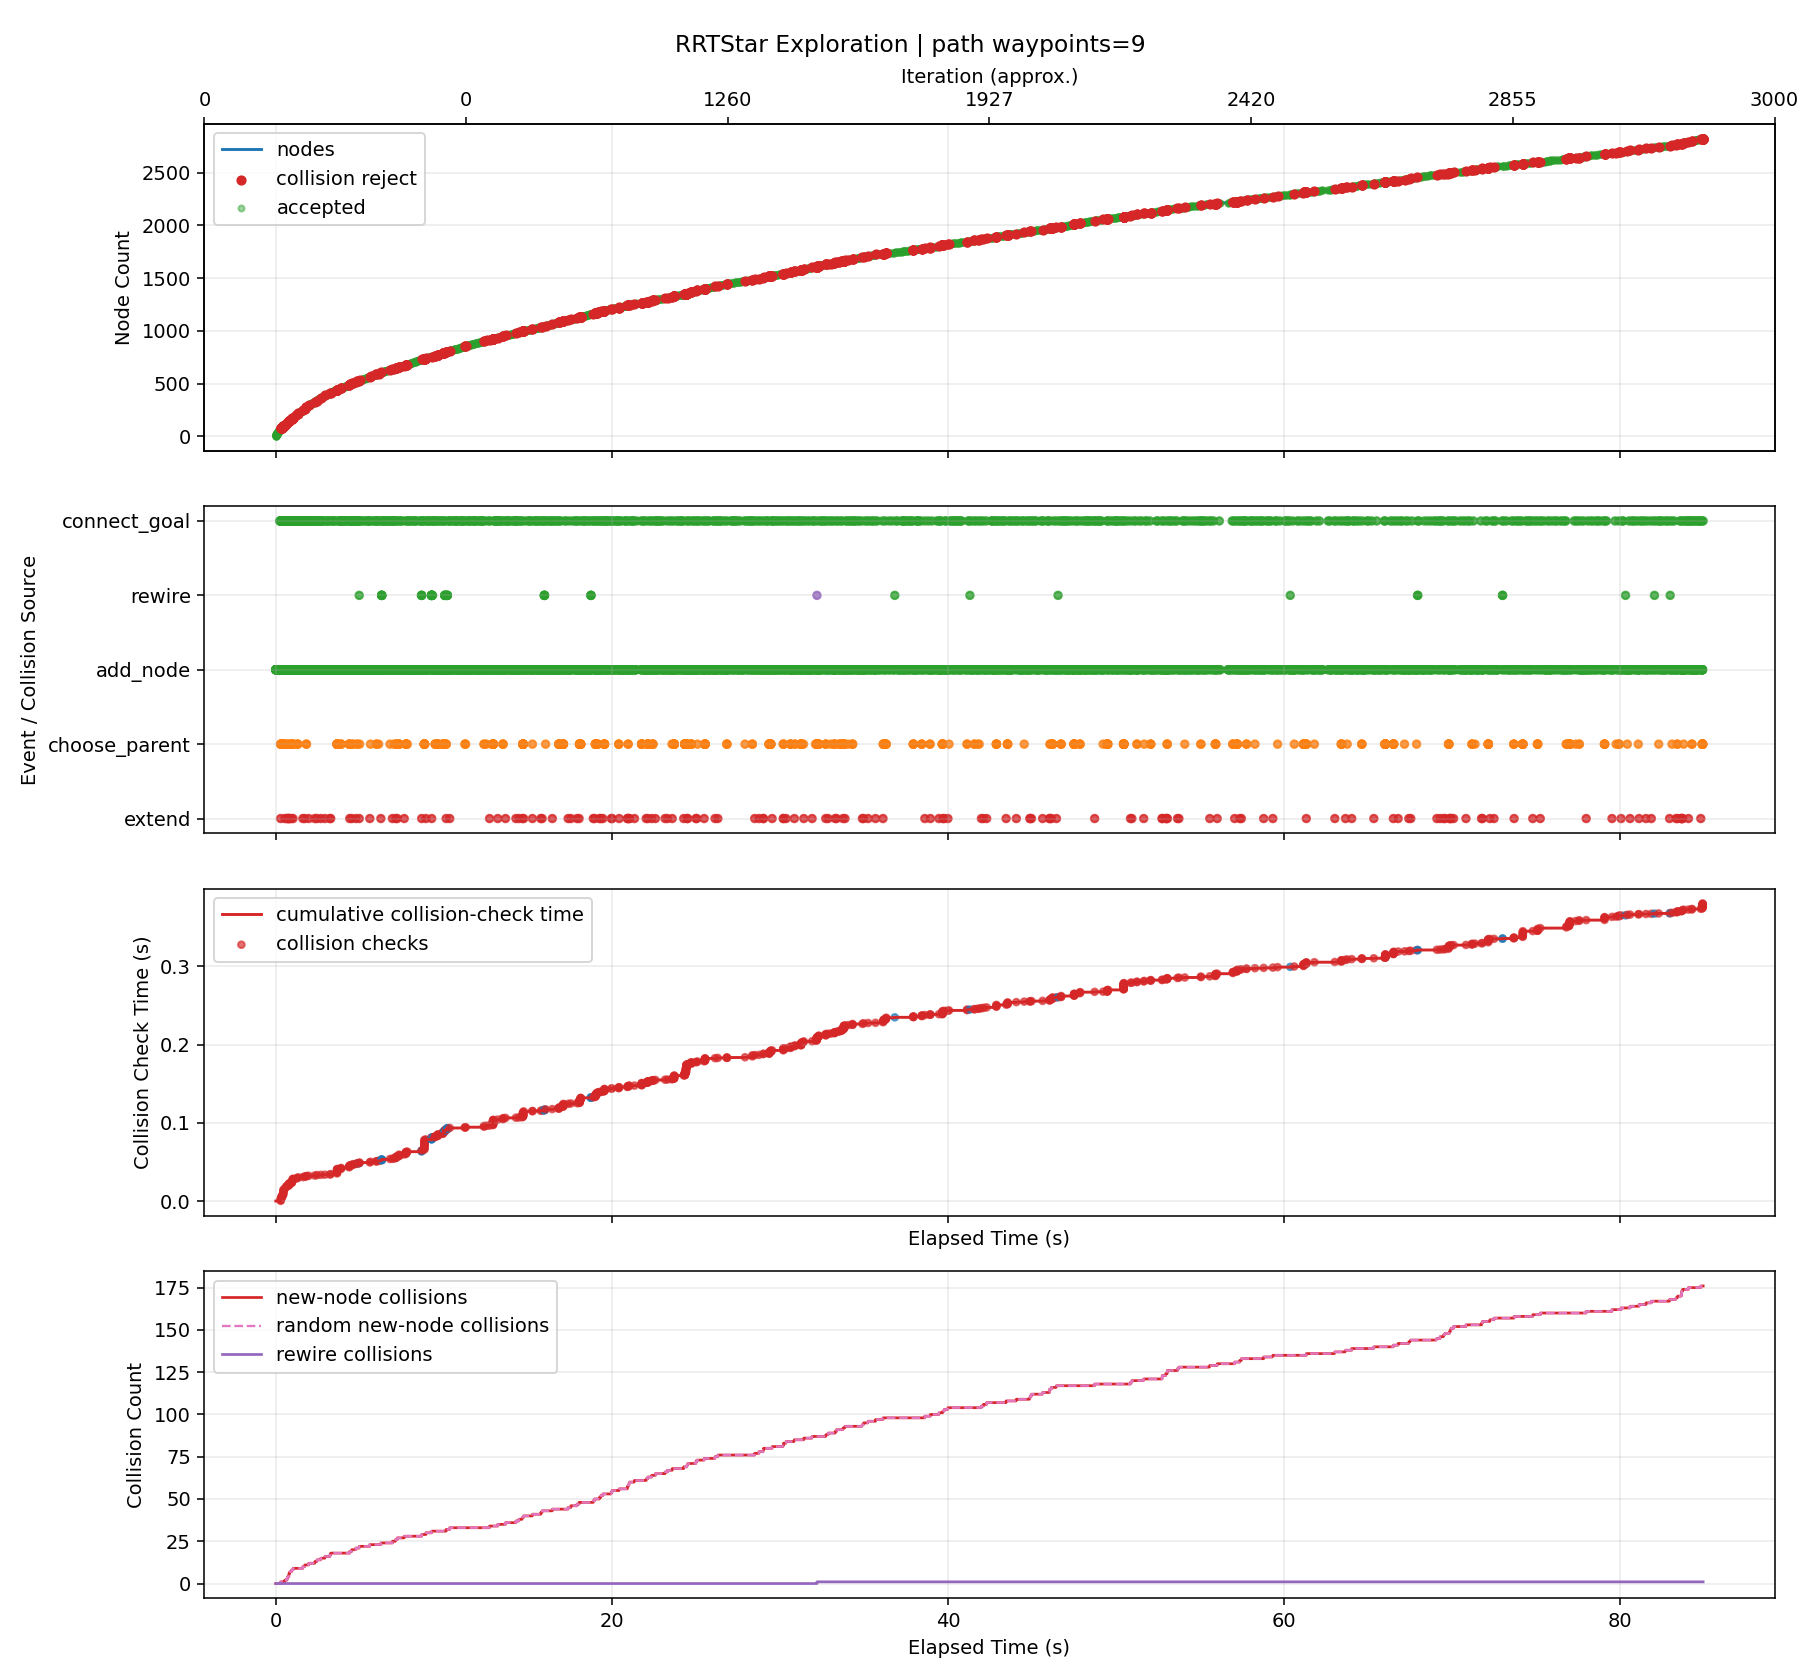

The table this chart was drawn from, first rows:
iteration, phase, sample_type, nearest_idx, node_count, elapsed_s, phase_elapsed_s, collision_check_elapsed_s, new_node_collision_count, random_new_node_collision_count, rewire_collision_count, accepted, collision, collision_pairs, collision_q, collision_alpha, reason, cost, from_q, to_q, sample_q
0, add_node, random, 0, 2, 0.0002601, , , 0, 0, 0, True, False, , , , best_parent=0, 0.08, [0.0, 0.0, 0.0, 0.0, 0.0, 0.0, 0.0, 0.0], [0.020739, -0.047852, -0.223769, 0.21014…, [0.200284, -0.462133, -2.161066, 2.02950…
1, add_node, goal_bias, 0, 3, 0.0006696, , , 0, 0, 0, True, False, , , , best_parent=0, 0.08, [0.0, 0.0, 0.0, 0.0, 0.0, 0.0, 0.0, 0.0], [0.363906, 0.05941, 0.186547, -0.046001,…, [6.125336, 1.0, 3.14, -0.774292, 0.88659…
2, add_node, random, 2, 4, 0.001427, , , 0, 0, 0, True, False, , , , best_parent=0, 0.146, [0.0, 0.0, 0.0, 0.0, 0.0, 0.0, 0.0, 0.0], [0.737926, 0.134933, 0.292439, -0.169035…, [4.650438, 0.924959, 1.400147, -1.456061…
3, add_node, random, 3, 5, 0.002493, , , 0, 0, 0, True, False, , , , best_parent=0, 0.1949, [0.0, 0.0, 0.0, 0.0, 0.0, 0.0, 0.0, 0.0], [0.974072, 0.166817, 0.188961, -0.342444…, [3.250077, 0.474119, -0.808372, -2.01378…
4, add_node, random, 4, 6, 0.003973, , , 0, 0, 0, True, False, , , , best_parent=0, 0.2429, [0.0, 0.0, 0.0, 0.0, 0.0, 0.0, 0.0, 0.0], [1.478027, 0.131094, 0.407433, -0.450853…, [7.606912, -0.303358, 3.064389, -1.76928…
5, add_node, goal_bias, 5, 7, 0.005809, , , 0, 0, 0, True, False, , , , best_parent=0, 0.3072, [0.0, 0.0, 0.0, 0.0, 0.0, 0.0, 0.0, 0.0], [1.79968, 0.191233, 0.596562, -0.47324, …, [6.125336, 1.0, 3.14, -0.774292, 0.88659…
6, add_node, random, 3, 8, 0.007659, , , 0, 0, 0, True, False, , , , best_parent=0, 0.1694, [0.0, 0.0, 0.0, 0.0, 0.0, 0.0, 0.0, 0.0], [0.852234, 0.149459, 0.336599, -0.04761,…, [1.321006, 0.209027, 0.517696, 0.450346,…
7, add_node, random, 6, 9, 0.01, , , 0, 0, 0, True, False, , , , best_parent=0, 0.3406, [0.0, 0.0, 0.0, 0.0, 0.0, 0.0, 0.0, 0.0], [1.963755, 0.180518, 0.79733, -0.638748,…, [3.49881, 0.080269, 2.675683, -2.187217,…
8, add_node, goal_bias, 8, 10, 0.01236, , , 0, 0, 0, True, False, , , , best_parent=2, 0.4127, [0.363906, 0.05941, 0.186547, -0.046001,…, [2.27393, 0.241597, 0.971936, -0.648851,…, [6.125336, 1.0, 3.14, -0.774292, 0.88659…
9, add_node, random, 4, 11, 0.01492, , , 0, 0, 0, True, False, , , , best_parent=0, 0.2178, [0.0, 0.0, 0.0, 0.0, 0.0, 0.0, 0.0, 0.0], [0.909062, 0.107452, 0.048778, -0.579619…, [0.31504, -0.434999, -1.232149, -2.74680…
10, add_node, random, 9, 12, 0.01766, , , 0, 0, 0, True, False, , , , best_parent=8, 0.4563, [1.963755, 0.180518, 0.79733, -0.638748,…, [2.610032, 0.226185, 1.000351, -0.775331…, [6.268193, 0.058447, 1.309619, -2.151957…
11, add_node, random, 11, 13, 0.01996, , , 0, 0, 0, True, False, , , , best_parent=5, 0.4836, [1.478027, 0.131094, 0.407433, -0.450853…, [2.882234, 0.230823, 1.076272, -0.913924…, [5.957876, 0.283226, 1.93411, -2.479897,…
12, add_node, goal_bias, 11, 14, 0.02265, , , 0, 0, 0, True, False, , , , best_parent=6, 0.5159, [1.79968, 0.191233, 0.596562, -0.47324, …, [2.893231, 0.288525, 1.172724, -0.775248…, [6.125336, 1.0, 3.14, -0.774292, 0.88659…
13, add_node, random, 7, 15, 0.02603, , , 0, 0, 0, True, False, , , , best_parent=0, 0.2203, [0.0, 0.0, 0.0, 0.0, 0.0, 0.0, 0.0, 0.0], [1.206659, 0.201153, 0.403921, -0.069487…, [4.821727, 0.728422, 1.090586, -0.292621…
14, add_node, random, 1, 16, 0.02863, , , 0, 0, 0, True, False, , , , best_parent=0, 0.117, [0.0, 0.0, 0.0, 0.0, 0.0, 0.0, 0.0, 0.0], [0.060166, -0.039099, 0.000791, 0.46596,…, [0.465924, 0.050976, 2.311817, 3.098617,…
15, add_node, random, 13, 17, 0.03084, , , 0, 0, 0, True, False, , , , best_parent=6, 0.5331, [1.79968, 0.191233, 0.596562, -0.47324, …, [3.203362, 0.341046, 0.874765, -0.636193…, [6.791889, 0.948765, -2.572921, 0.972803…
16, add_node, random, 10, 18, 0.03454, , , 0, 0, 0, True, False, , , , best_parent=0, 0.236, [0.0, 0.0, 0.0, 0.0, 0.0, 0.0, 0.0, 0.0], [0.943476, -0.014169, -0.039971, -0.7604…, [1.184683, -0.866613, -0.662013, -2.0281…
17, add_node, random, 16, 19, 0.03704, , , 0, 0, 0, True, False, , , , best_parent=5, 0.5578, [1.478027, 0.131094, 0.407433, -0.450853…, [3.369443, 0.393686, 0.569872, -0.747923…, [5.200578, 0.974065, -2.791739, -1.97980…
18, add_node, random, 15, 20, 0.05243, , , 0, 0, 0, True, False, , , , best_parent=0, 0.1862, [0.0, 0.0, 0.0, 0.0, 0.0, 0.0, 0.0, 0.0], [0.301399, -0.074624, -0.044379, 0.55936…, [2.541456, -0.404506, -0.463825, 1.42670…
19, add_node, random, 18, 21, 0.05523, , , 0, 0, 0, True, False, , , , best_parent=5, 0.5846, [1.478027, 0.131094, 0.407433, -0.450853…, [3.742908, 0.421644, 0.336487, -0.662621…, [7.146887, 0.676472, -1.790726, 0.114868…
20, add_node, random, 10, 22, 0.05987, , , 0, 0, 0, True, False, , , , best_parent=0, 0.249, [0.0, 0.0, 0.0, 0.0, 0.0, 0.0, 0.0, 0.0], [0.942043, 0.185294, -0.224078, -0.68735…, [1.272313, 0.964821, -2.956498, -1.76617…
21, add_node, random, 15, 23, 0.06309, , , 0, 0, 0, True, False, , , , best_parent=0, 0.1583, [0.0, 0.0, 0.0, 0.0, 0.0, 0.0, 0.0, 0.0], [0.070855, 0.071154, -0.071544, 0.68223,…, [0.15759, 0.965785, -0.658501, 2.437121,…
22, add_node, goal_bias, 16, 24, 0.06544, , , 0, 0, 0, True, False, , , , best_parent=6, 0.5941, [1.79968, 0.191233, 0.596562, -0.47324, …, [3.460877, 0.39912, 1.074401, -0.648364,…, [6.125336, 1.0, 3.14, -0.774292, 0.88659…
23, add_node, goal_bias, 23, 25, 0.06804, , , 0, 0, 0, True, False, , , , best_parent=23, 0.6741, [3.460877, 0.39912, 1.074401, -0.648364,…, [3.718392, 0.457194, 1.274037, -0.660535…, [6.125336, 1.0, 3.14, -0.774292, 0.88659…
24, add_node, random, 20, 26, 0.07134, , , 0, 0, 0, True, False, , , , best_parent=6, 0.6391, [1.79968, 0.191233, 0.596562, -0.47324, …, [4.062099, 0.390613, 0.208688, -0.446422…, [7.367211, 0.069303, -1.114623, 1.792252…
25, add_node, random, 25, 27, 0.07495, , , 0, 0, 0, True, False, , , , best_parent=8, 0.6864, [1.963755, 0.180518, 0.79733, -0.638748,…, [4.26369, 0.378898, 0.170879, -0.206232,…, [6.376123, 0.256135, -0.225316, 2.310659…
26, add_node, random, 17, 28, 0.07886, , , 0, 0, 0, True, False, , , , best_parent=0, 0.2935, [0.0, 0.0, 0.0, 0.0, 0.0, 0.0, 0.0, 0.0], [1.097004, -0.11597, -0.194129, -0.84006…, [2.056412, -0.752131, -1.157474, -1.3373…
27, add_node, random, 24, 29, 0.08249, , , 0, 0, 0, True, False, , , , best_parent=9, 0.6969, [2.27393, 0.241597, 0.971936, -0.648851,…, [3.793271, 0.411751, 1.17622, -0.708252,…, [4.359982, 0.06782, 0.4359, -1.069395, -…
28, add_node, random, 27, 30, 0.08678, , , 0, 0, 0, True, False, , , , best_parent=0, 0.3302, [0.0, 0.0, 0.0, 0.0, 0.0, 0.0, 0.0, 0.0], [1.238397, -0.097021, -0.202211, -1.0067…, [2.547155, 0.078366, -0.277019, -2.54970…
29, add_node, goal_bias, 28, 31, 0.08959, , , 0, 0, 0, True, False, , , , best_parent=28, 0.7769, [3.793271, 0.411751, 1.17622, -0.708252,…, [4.048525, 0.476137, 1.391164, -0.71548,…, [6.125336, 1.0, 3.14, -0.774292, 0.88659…
30, add_node, random, 28, 32, 0.09352, , , 0, 0, 0, True, False, , , , best_parent=9, 0.6887, [2.27393, 0.241597, 0.971936, -0.648851,…, [3.833673, 0.306416, 1.197952, -0.437214…, [4.050142, -0.257953, 1.314391, 1.014973…
31, add_node, random, 1, 33, 0.09796, , , 0, 0, 0, True, False, , , , best_parent=0, 0.1184, [0.0, 0.0, 0.0, 0.0, 0.0, 0.0, 0.0, 0.0], [0.040963, -0.096802, -0.508561, 0.04646…, [0.183374, -0.441488, -2.513958, -1.1061…
32, add_node, random, 26, 34, 0.1017, , , 0, 0, 0, True, False, , , , best_parent=20, 0.7504, [3.742908, 0.421644, 0.336487, -0.662621…, [4.593021, 0.447413, 0.287458, -0.168974…, [6.703812, 0.886551, 1.034653, 0.069827,…
33, add_node, random, 14, 35, 0.1079, , , 0, 0, 0, True, False, , , , best_parent=0, 0.2479, [0.0, 0.0, 0.0, 0.0, 0.0, 0.0, 0.0, 0.0], [1.293922, 0.278775, 0.122588, -0.119086…, [1.833901, 0.7591, -1.618287, -0.426006,…
34, add_node, random, 34, 36, 0.1135, , , 0, 0, 0, True, False, , , , best_parent=0, 0.2855, [0.0, 0.0, 0.0, 0.0, 0.0, 0.0, 0.0, 0.0], [1.627278, 0.255864, -0.044147, 0.165428…, [4.833577, 0.035492, -1.647841, 2.901958…
35, add_node, random, 33, 37, 0.1171, , , 0, 0, 0, True, False, , , , best_parent=26, 0.7987, [4.26369, 0.378898, 0.170879, -0.206232,…, [4.707773, 0.363999, 0.124936, 0.115307,…, [5.59457, -0.280626, -1.131022, 2.312216…
36, add_node, random, 31, 38, 0.1206, , , 0, 0, 0, True, False, , , , best_parent=9, 0.7034, [2.27393, 0.241597, 0.971936, -0.648851,…, [3.743947, 0.168021, 1.201395, -0.512561…, [3.107063, -0.814321, 1.225835, -1.04737…
37, add_node, random, 37, 39, 0.1244, , , 0, 0, 0, True, False, , , , best_parent=9, 0.7171, [2.27393, 0.241597, 0.971936, -0.648851,…, [4.116053, 0.105075, 1.377708, -0.584761…, [6.891071, -0.364354, 2.692578, -1.12319…
38, add_node, random, 38, 40, 0.1289, , , 0, 0, 0, True, False, , , , best_parent=9, 0.7541, [2.27393, 0.241597, 0.971936, -0.648851,…, [4.381828, 0.040773, 1.248426, -0.660964…, [7.617704, -0.742112, -0.325613, -1.5887…
39, add_node, random, 26, 41, 0.1335, , , 0, 0, 0, True, False, , , , best_parent=9, 0.7428, [2.27393, 0.241597, 0.971936, -0.648851,…, [4.388988, 0.375011, 0.345783, 0.040145,…, [5.873259, 0.328965, 2.41769, 2.958721, …
40, add_node, random, 8, 42, 0.1402, , , 0, 0, 0, True, False, , , , best_parent=2, 0.3776, [0.363906, 0.05941, 0.186547, -0.046001,…, [1.773088, 0.248421, 0.924159, -0.681887…, [0.284171, 0.778673, 1.914567, -1.018753…
41, add_node, goal_bias, 30, 43, 0.1489, , , 0, 0, 0, True, False, , , , best_parent=30, 0.8569, [4.048525, 0.476137, 1.391164, -0.71548,…, [4.303779, 0.540523, 1.606107, -0.722709…, [6.125336, 1.0, 3.14, -0.774292, 0.88659…
42, add_node, random, 32, 44, 0.1542, , , 0, 0, 0, True, False, , , , best_parent=0, 0.1757, [0.0, 0.0, 0.0, 0.0, 0.0, 0.0, 0.0, 0.0], [0.19355, -0.15518, -0.586927, 0.00187, …, [1.318126, -0.58543, -1.164484, -0.32677…
43, add_node, random, 39, 45, 0.1586, , , 0, 0, 0, True, False, , , , best_parent=9, 0.7535, [2.27393, 0.241597, 0.971936, -0.648851,…, [4.22457, -0.007352, 0.960879, -0.626197…, [3.423935, -0.252369, -0.503096, -0.4491…
44, add_node, random, 43, 46, 0.1619, , , 0, 0, 0, True, False, , , , best_parent=0, 0.2318, [0.0, 0.0, 0.0, 0.0, 0.0, 0.0, 0.0, 0.0], [0.278114, -0.24565, -0.647056, 0.243354…, [0.716202, -0.714335, -0.958557, 1.49437…
45, add_node, goal_bias, 42, 47, 0.1643, , , 0, 0, 0, True, False, , , , best_parent=42, 0.9369, [4.303779, 0.540523, 1.606107, -0.722709…, [4.559033, 0.60491, 1.821051, -0.729937,…, [6.125336, 1.0, 3.14, -0.774292, 0.88659…
46, add_node, goal_bias, 46, 48, 0.1661, , , 0, 0, 0, True, False, , , , best_parent=24, 1.016, [3.718392, 0.457194, 1.274037, -0.660535…, [4.814288, 0.669296, 2.035995, -0.737165…, [6.125336, 1.0, 3.14, -0.774292, 0.88659…
47, add_node, goal_bias, 47, 49, 0.1673, , , 0, 0, 0, True, False, , , , best_parent=47, 1.096, [4.814288, 0.669296, 2.035995, -0.737165…, [5.069542, 0.733682, 2.250939, -0.744394…, [6.125336, 1.0, 3.14, -0.774292, 0.88659…
48, add_node, goal_bias, 48, 50, 0.1684, , , 0, 0, 0, True, False, , , , best_parent=47, 1.176, [4.814288, 0.669296, 2.035995, -0.737165…, [5.324796, 0.798069, 2.465883, -0.751622…, [6.125336, 1.0, 3.14, -0.774292, 0.88659…
49, add_node, random, 35, 51, 0.1744, , , 0, 0, 0, True, False, , , , best_parent=0, 0.3436, [0.0, 0.0, 0.0, 0.0, 0.0, 0.0, 0.0, 0.0], [1.88367, 0.321575, -0.142925, 0.105264,…, [3.899237, 0.83815, -0.919452, -0.367701…
50, add_node, random, 39, 52, 0.1779, , , 0, 0, 0, True, False, , , , best_parent=39, 0.8341, [4.381828, 0.040773, 1.248426, -0.660964…, [4.690081, 0.04405, 1.103088, -0.322608,…, [6.463623, 0.0629, 0.266877, 1.624128, 0…
51, add_node, random, 35, 53, 0.1826, , , 0, 0, 0, True, False, , , , best_parent=0, 0.3137, [0.0, 0.0, 0.0, 0.0, 0.0, 0.0, 0.0, 0.0], [1.778353, 0.190791, 0.229271, 0.410674,…, [3.035491, -0.350696, 2.504459, 2.451438…
52, add_node, random, 44, 54, 0.1856, , , 0, 0, 0, True, False, , , , best_parent=44, 0.8335, [4.22457, -0.007352, 0.960879, -0.626197…, [4.42434, -0.061662, 0.663113, -0.619688…, [6.826557, -0.71474, -2.917494, -0.54142…
53, add_node, random, 36, 55, 0.1884, , , 0, 0, 0, True, False, , , , best_parent=18, 0.8079, [3.369443, 0.393686, 0.569872, -0.747923…, [4.360436, 0.444972, 0.013185, 0.286626,…, [2.0723, 0.978399, -0.722991, 1.415215, …
54, add_node, random, 44, 56, 0.1917, , , 0, 0, 0, True, False, , , , best_parent=44, 0.8335, [4.22457, -0.007352, 0.960879, -0.626197…, [4.171247, 0.019819, 1.139945, -0.385364…, [3.630619, 0.295298, 2.955424, 2.056345,…
55, add_node, goal_bias, 49, 57, 0.1931, , , 0, 0, 0, True, False, , , , best_parent=49, 1.256, [5.324796, 0.798069, 2.465883, -0.751622…, [5.58005, 0.862455, 2.680827, -0.758851,…, [6.125336, 1.0, 3.14, -0.774292, 0.88659…
56, add_node, goal_bias, 56, 58, 0.1946, , , 0, 0, 0, True, False, , , , best_parent=56, 1.336, [5.58005, 0.862455, 2.680827, -0.758851,…, [5.835304, 0.926841, 2.895771, -0.766079…, [6.125336, 1.0, 3.14, -0.774292, 0.88659…
57, add_node, random, 49, 59, 0.1964, , , 0, 0, 0, True, False, , , , best_parent=42, 1.185, [4.303779, 0.540523, 1.606107, -0.722709…, [5.615991, 0.77577, 2.482707, -0.931936,…, [7.818758, 0.607089, 2.609974, -2.295934…
58, add_node, random, 11, 60, 0.2047, , , 0, 0, 0, True, False, , , , best_parent=5, 0.4662, [1.478027, 0.131094, 0.407433, -0.450853…, [2.473237, 0.140489, 1.11439, -0.54238, …, [1.176759, -0.671707, 2.195201, 1.665431…
59, add_node, random, 36, 61, 0.2077, , , 0, 0, 0, True, False, , , , best_parent=26, 0.8384, [4.26369, 0.378898, 0.170879, -0.206232,…, [4.920259, 0.393333, 0.275235, 0.415729,…, [6.308631, 0.585002, 1.257277, 2.378667,…
... 4,440 more rows
